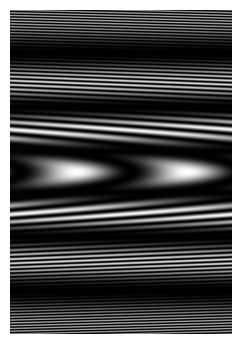

This figure's Python source: (Note: this script raises an exception after producing the figure.)
"""Denne koden finn Intensitetsfordelinga på skjermen
bak ei dobbeltspalte.
Inputs er 
wl - bølgelendga
d - avstanden mellom spaltene (midt til midt)
L - avstanden til skjermen
h_max - kor langt skjermen strekker seg (i kvar retning)

I tillegg er der nokre numeriske parametrar.
"""

# Bibliotek
import numpy as np
import matplotlib.pyplot as plt
import matplotlib.cm as cm
from scipy.interpolate import CubicSpline
import os

plt.ioff()

# Inputs
wl = 0.5
d = 100
L = 619

# Skjerm-høgda
y_max = 486

lambdaArray = [10, 20, 50]
dArray = [50, 100, 200]

imageIterator = 1

fig_dpi = 300

def setStringFile(figNum):
    return './' + str(imageIterator) + '/fig' + str(figNum) + '/' + 'fig.png'


# Funksjon for Intensitetensitet
def Intensitet(y, t):
    r1 = np.sqrt(L**2+(y-d/2)**2)
    E1 = np.sin(k*(r1-c*t))/r1
    r2 = np.sqrt(L**2+(y+d/2)**2)
    E2 = np.sin(k*(r2-c*t))/r2
    return (E1+E2)**2




for waveLength in lambdaArray:
    for distance in dArray:
        wl = waveLength
        d = distance
        ######### end of inputs ###################

        # Bølgefart
        c = 1
        # Bølgetal
        k = 2*np.pi/wl
        # Periode
        Tperiod = wl/c
        # Tperiod = 100

        # Gridpunkt - i h og t
        y_pkt = 972
        t_pkt= 666
        # Antal maksima å plotte
        n_max = int(np.floor(d*y_max/(wl*L)))

        # Presisjon i Newtons metode for å bestemme maksima
        pres = 1e-4

        #
        # Lagar Intensitetsfordeling på skjerm som funk. av høgde (h) og tid (t)
        #
        y = np.linspace(-y_max, y_max, y_pkt)
        y_step = y[1]- y[0]
        t = np.linspace(0, Tperiod, t_pkt)
        Y, T = np.meshgrid(y, t)

        # Matrise med Intensitetensitet på skjerm
        Imat = Intensitet(Y, T)
        # T = T + k*T
        # 2*T = tilbake til start
        # Imat = Intensitet(Y, T)




        # FIGURE 1





        # plt.clf()
        # Plottar funksjonen som fargekart
        plt.rcParams['figure.subplot.bottom'] = 0
        plt.rcParams['figure.subplot.top'] = 1
        plt.rcParams['figure.subplot.left'] = 0
        plt.rcParams['figure.subplot.right'] = 1
        fig = plt.figure(1, figsize=(666/fig_dpi, 972.5/fig_dpi), dpi=fig_dpi)
        plt.pcolormesh(T.T, Y.T, np.fliplr(Imat.T), shading = 'auto', 
                    cmap = cm.gray)
        # plt.xlabel('Tid')
        # plt.ylabel('y')
        plt.axis('off')
        plt.xticks([])  
        plt.yticks([])

        # plt.colorbar()
        strFile = setStringFile(1)
        if os.path.isfile(strFile):
            os.remove(strFile)
        plt.savefig(strFile, transparent=True)
        plt.clf()
        plt.close(fig)

        # plt.show()


        #
        # Bestemmer posisjonen for maksimum
        #
        # Funksjon som skal vere null (forskjell i avstand lik eit heiltal wl)
        def maks_funk(y, n):
            l1 = np.sqrt(L**2 + (y-d/2)**2)
            l2 = np.sqrt(L**2 + (y+d/2)**2)
            return np.abs(l1-l2)-n*wl

        # Den deriverte
        dy = 1e-3
        def deriv_funk(y, n):
            return (maks_funk(y+dy, n) - maks_funk(y-dy, n))/(2*dy)

        # Estimerar alle posisjonane med Newtons metode
        max_vektor = np.zeros(n_max)
        for n in range(1, n_max):
            # Kvalifisert start-gjetning
            yline = n*L*wl/d
            y_old = 10
            while np.abs(yline-y_old) > pres:
                y_old = yline
                # Newtons metode
                yline = yline - maks_funk(yline, n)/deriv_funk(yline, n)
            # Lagrar resultat i vektor
            max_vektor[n] = yline
            

        # Intensitetegrerar ut tida og plottar Intensitetensiteten
        Intensitet_vektor = np.trapz(Imat.T, t)

        # Plottar Intensitetensiteten (vanleg plott)
        # plt.figure(2)
        # plt.clf()
        # # Sjølve Intensitetentsistetsfunksjonen
        # plt.plot(y, Intensitet_vektor)
        # # Linjer for maksimum
        # plt.vlines(max_vektor, 0, 1.1*max(Intensitet_vektor), colors = 'red', linestyles = 'dashed')
        # plt.vlines(-max_vektor[1:], 0, 1.1*max(Intensitet_vektor), colors = 'red', 
        #            linestyles = 'dashed')
        # plt.xlabel('y')
        # plt.ylabel('Intensitetensitet')
        # plt.yticks([])
        # plt.axis([-y_max, y_max, 0, 1.1*np.max(Intensitet_vektor)])
        # plt.show()

        # Plottar Intensitetensiteten som søyle med farge
        y_double = np.zeros((2, y_pkt))     
        I_double = np.zeros((2, y_pkt))    
        # To rekker med h-verdiar
        y_double[0, :] = y
        y_double[1, :] = y
        # To rekker med Intensitetensitet
        I_double[0, :] = Intensitet_vektor
        I_double[1, :] = Intensitet_vektor





        # FIGURE 2





        # Plottet - som figur 1, men utan t
        plt.rcParams['figure.subplot.bottom'] = 0
        plt.rcParams['figure.subplot.top'] = 1
        plt.rcParams['figure.subplot.left'] = 0
        plt.rcParams['figure.subplot.right'] = 1
        fig = plt.figure(2, figsize=(666/fig_dpi, 972.5/fig_dpi), dpi=fig_dpi)
        plt.pcolormesh([0, 1], y_double.T, I_double.T, shading = 'auto', 
                    cmap = cm.gray)
        plt.axis('off')
        plt.xticks([])  
        plt.yticks([]) 
        strFile = setStringFile(2)
        if os.path.isfile(strFile):
            os.remove(strFile)
            print('hallo')
        plt.savefig(strFile, transparent=True)
        plt.clf()
        plt.close(fig)
        # plt.show()
            
        #
        # Lagar akkumulativ fordelingsfunksjon.
        #
        # Normering - totalt sannsyn lik 1
        itetegral_Intensitet = np.trapz(Intensitet_vektor, x=y)
        ProbDist = Intensitet_vektor/itetegral_Intensitet
        # Integrerar sannsynsfordeling - for � finne den akkumulative
        Akkumulative_dist = np.cumsum(ProbDist)*y_step

        # Funksjon som gir posisjon for tilfeldig tal
        Konvertere = CubicSpline(Akkumulative_dist, y)
        # Plottar konverteringsfunksjonen
        # plt.plot(Akkumulative_dist, y, 'g:')





        # FIGURE 3






        plt.rcParams['figure.subplot.bottom'] = 0
        plt.rcParams['figure.subplot.top'] = 1
        plt.rcParams['figure.subplot.left'] = 0
        plt.rcParams['figure.subplot.right'] = 1
        fig = plt.figure(3, figsize=(666/fig_dpi, 972.5/fig_dpi), dpi=fig_dpi)

        draw = np.linspace(0, 1, 500)
        plt.plot(draw, Konvertere(draw), 'r--')

        plt.grid(visible = True)
        plt.axis('off')
        plt.xticks([])  
        plt.yticks([])
        strFile = setStringFile(3)
        if os.path.isfile(strFile):
            os.remove(strFile)
        plt.savefig(strFile, transparent=True)
        plt.clf()
        plt.close(fig)
        # plt.show()

        num = np.random.rand(5000)




        # FIGURE 4





        plt.rcParams['figure.subplot.bottom'] = 0
        plt.rcParams['figure.subplot.top'] = 1
        plt.rcParams['figure.subplot.left'] = 0
        plt.rcParams['figure.subplot.right'] = 1
        fig = plt.figure(4, figsize=(666/fig_dpi, 972.5/fig_dpi), dpi=fig_dpi)
        plt.style.use('dark_background')
        # plt.grid(visible = False)
        # x skal her være et tilfeldig tall
        plt.plot(np.random.rand(5000), Konvertere(num), 'w.', markersize=1)
        # plt.show()
        strFile = setStringFile(4)
        if os.path.isfile(strFile):
            os.remove(strFile)
        plt.axis('off')
        plt.xticks([])  
        plt.yticks([]) 
        plt.savefig(strFile)
        plt.clf()
        plt.close(fig)

        plt.style.use('default')
        # funksjon(x_verdi) -> y verdi
        # Konvertere
        imageIterator += 1
